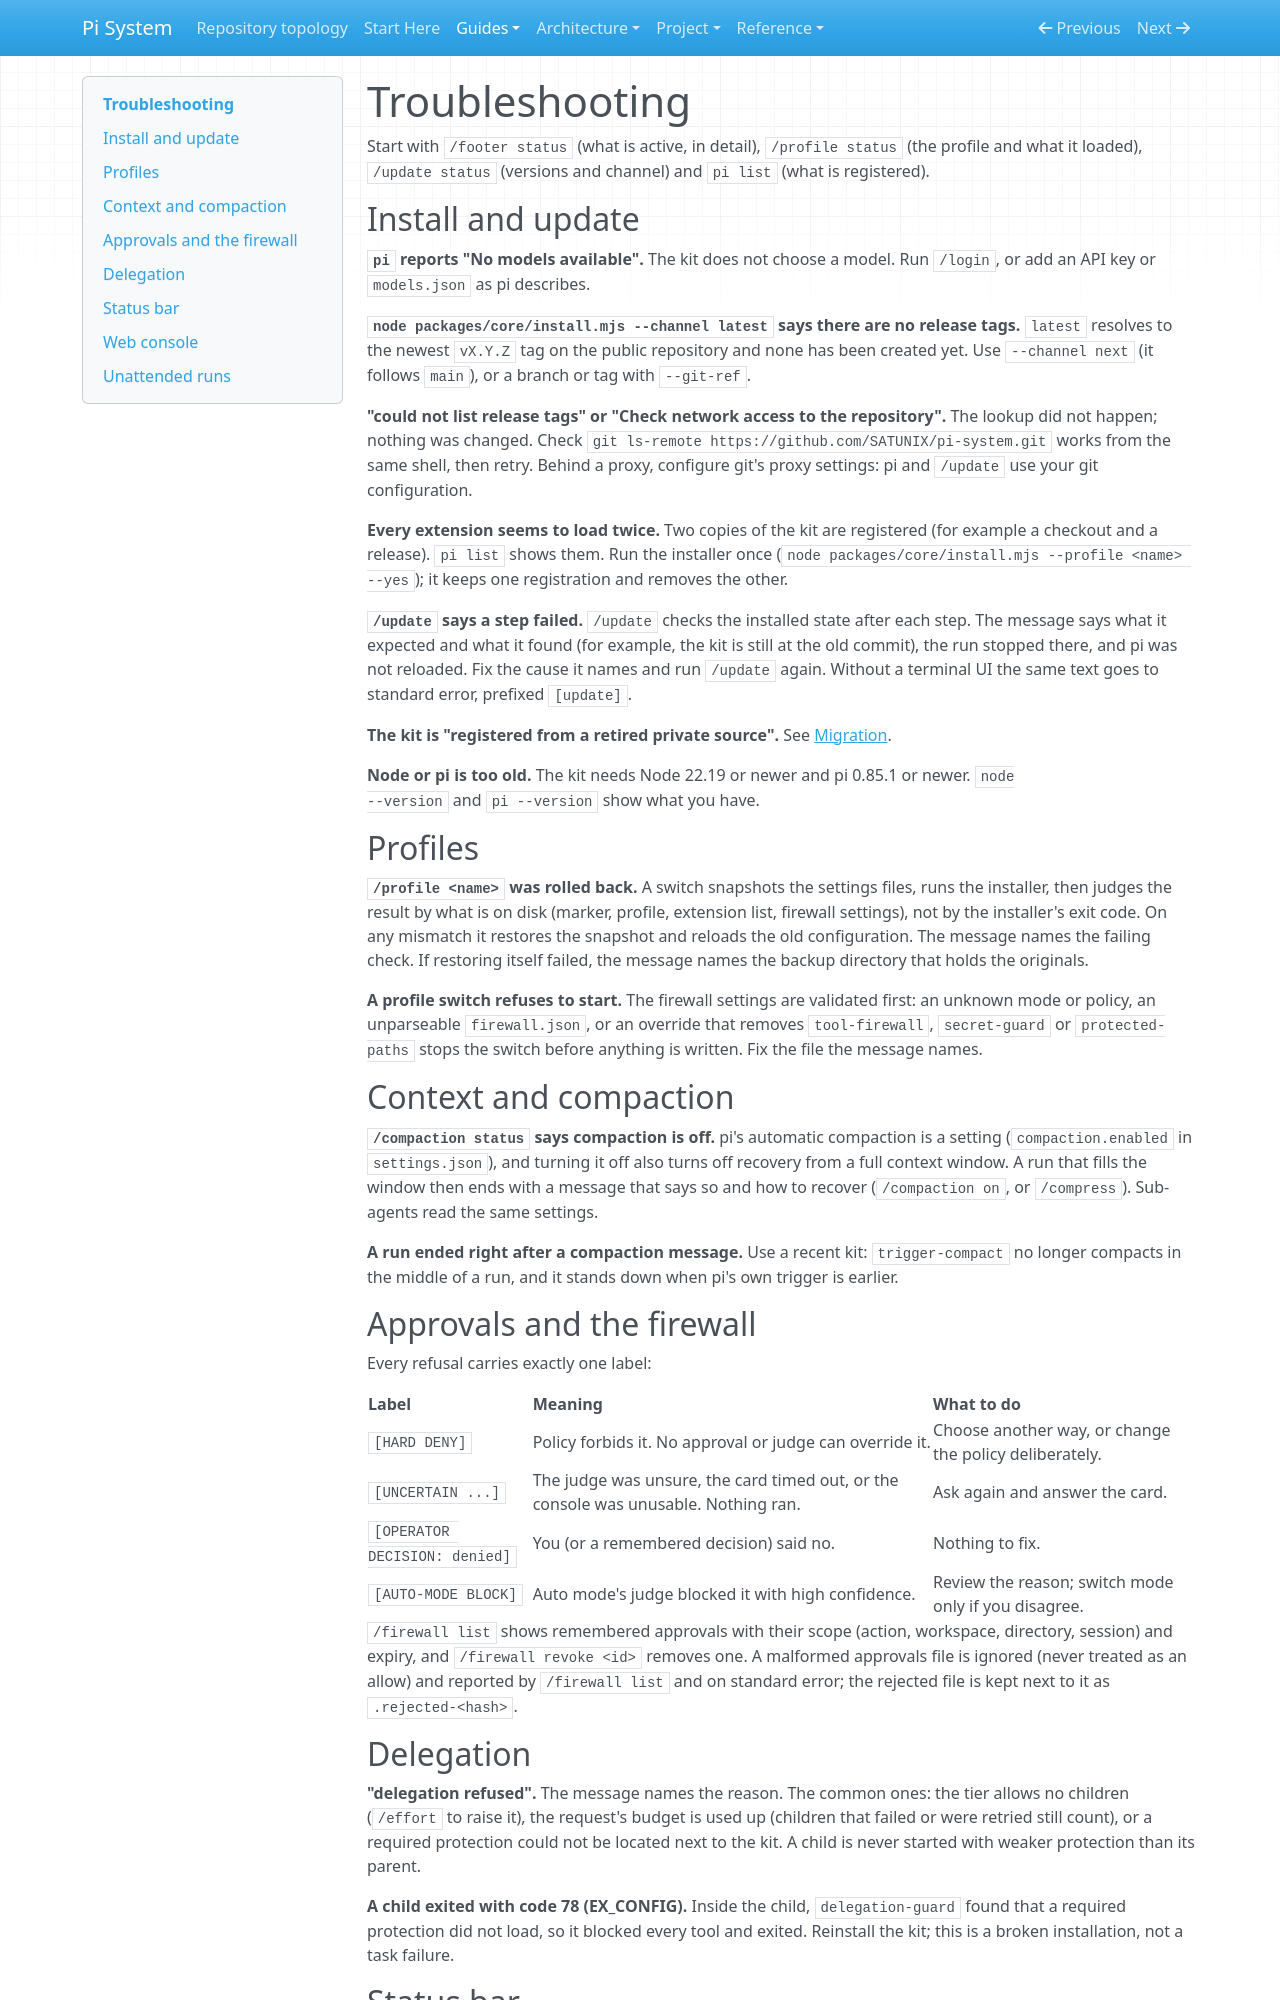

repository: SATUNIX/pi-system · page: troubleshooting/index.html · generator: mkdocs

# Troubleshooting

Start with `/footer status` (what is active, in detail), `/profile status` (the profile and what
it loaded), `/update status` (versions and channel) and `pi list` (what is registered).

## Install and update

**`pi` reports "No models available".** The kit does not choose a model. Run `/login`, or add an
API key or `models.json` as pi describes.

**`node packages/core/install.mjs --channel latest` says there are no release tags.** `latest`
resolves to the newest `vX.Y.Z` tag on the public repository and none has been created yet. Use
`--channel next` (it follows `main`), or a branch or tag with `--git-ref`.

**"could not list release tags" or "Check network access to the repository".** The lookup did not
happen; nothing was changed. Check `git ls-remote https://github.com/SATUNIX/pi-system.git` works
from the same shell, then retry. Behind a proxy, configure git's proxy settings: pi and `/update`
use your git configuration.

**Every extension seems to load twice.** Two copies of the kit are registered (for example a
checkout and a release). `pi list` shows them. Run the installer once
(`node packages/core/install.mjs --profile <name> --yes`); it keeps one registration and removes
the other.

**`/update` says a step failed.** `/update` checks the installed state after each step. The message
says what it expected and what it found (for example, the kit is still at the old commit), the run
stopped there, and pi was not reloaded. Fix the cause it names and run `/update` again. Without a
terminal UI the same text goes to standard error, prefixed `[update]`.

**The kit is "registered from a retired private source".** See [Migration](migration.md).

**Node or pi is too old.** The kit needs Node 22.19 or newer and pi 0.85.1 or newer. `node
--version` and `pi --version` show what you have.

## Profiles

**`/profile <name>` was rolled back.** A switch snapshots the settings files, runs the installer,
then judges the result by what is on disk (marker, profile, extension list, firewall settings),
not by the installer's exit code. On any mismatch it restores the snapshot and reloads the old
configuration. The message names the failing check. If restoring itself failed, the message names
the backup directory that holds the originals.

**A profile switch refuses to start.** The firewall settings are validated first: an unknown
mode or policy, an unparseable `firewall.json`, or an override that removes `tool-firewall`,
`secret-guard` or `protected-paths` stops the switch before anything is written. Fix the file the
message names.

## Context and compaction

**`/compaction status` says compaction is off.** pi's automatic compaction is a setting
(`compaction.enabled` in `settings.json`), and turning it off also turns off recovery from a full
context window. A run that fills the window then ends with a message that says so and how to
recover (`/compaction on`, or `/compress`). Sub-agents read the same settings.

**A run ended right after a compaction message.** Use a recent kit: `trigger-compact` no longer
compacts in the middle of a run, and it stands down when pi's own trigger is earlier.

## Approvals and the firewall

Every refusal carries exactly one label:

| Label | Meaning | What to do |
|---|---|---|
| `[HARD DENY]` | Policy forbids it. No approval or judge can override it. | Choose another way, or change the policy deliberately. |
| `[UNCERTAIN ...]` | The judge was unsure, the card timed out, or the console was unusable. Nothing ran. | Ask again and answer the card. |
| `[OPERATOR DECISION: denied]` | You (or a remembered decision) said no. | Nothing to fix. |
| `[AUTO-MODE BLOCK]` | Auto mode's judge blocked it with high confidence. | Review the reason; switch mode only if you disagree. |

`/firewall list` shows remembered approvals with their scope (action, workspace, directory,
session) and expiry, and `/firewall revoke <id>` removes one. A malformed approvals file is
ignored (never treated as an allow) and reported by `/firewall list` and on standard error; the
rejected file is kept next to it as `.rejected-<hash>`.
